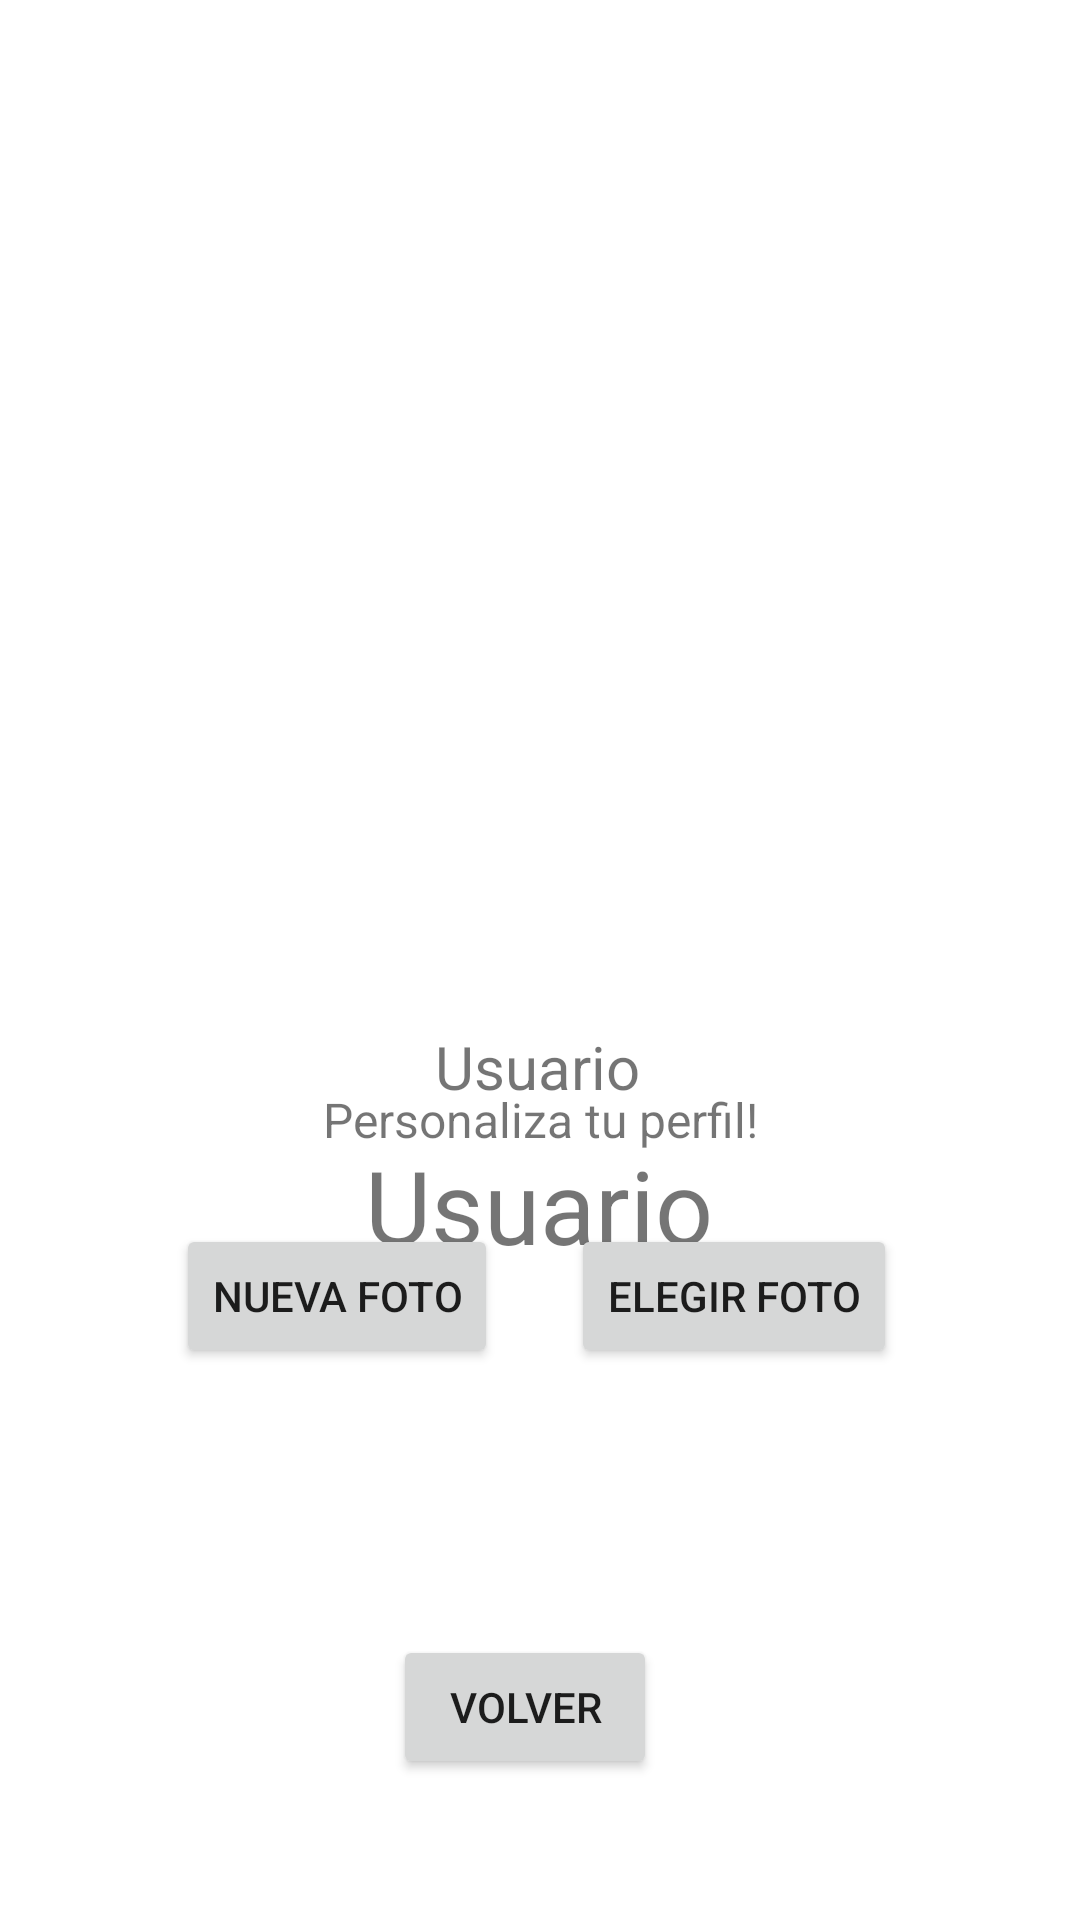

This screen was rendered from an Android layout file. Write that file and the resources it references.
<!-- AndroidManifest.xml: application theme Theme.Escaletras -->
<!-- res/layout/activity_perfil.xml -->
<?xml version="1.0" encoding="utf-8"?>
<androidx.constraintlayout.widget.ConstraintLayout xmlns:android="http://schemas.android.com/apk/res/android"
    xmlns:app="http://schemas.android.com/apk/res-auto"
    xmlns:tools="http://schemas.android.com/tools"
    android:layout_width="match_parent"
    android:layout_height="match_parent"
    tools:context=".Perfil">

    <ImageView
        android:id="@+id/fotoView"
        android:layout_width="254dp"
        android:layout_height="224dp"
        android:layout_marginTop="90dp"
        app:layout_constraintEnd_toEndOf="parent"
        app:layout_constraintHorizontal_bias="0.5"
        app:layout_constraintStart_toStartOf="parent"
        app:layout_constraintTop_toTopOf="parent"
        tools:srcCompat="@tools:sample/avatars" />

    <TextView
        android:id="@+id/textNombre"
        android:layout_width="wrap_content"
        android:layout_height="wrap_content"
        android:layout_marginTop="10dp"
        android:text="Usuario"
        android:textSize="34sp"
        app:layout_constraintEnd_toEndOf="parent"
        app:layout_constraintHorizontal_bias="0.498"
        app:layout_constraintStart_toStartOf="parent"
        app:layout_constraintTop_toBottomOf="@+id/textTituloNombre" />

    <TextView
        android:id="@+id/textTituloNombre"
        android:layout_width="wrap_content"
        android:layout_height="wrap_content"
        android:layout_marginTop="28dp"
        android:text="Usuario"
        android:textSize="20sp"
        app:layout_constraintEnd_toEndOf="parent"
        app:layout_constraintHorizontal_bias="0.497"
        app:layout_constraintStart_toStartOf="parent"
        app:layout_constraintTop_toBottomOf="@+id/fotoView" />

    <Button
        android:id="@+id/botonGaleria"
        android:layout_width="wrap_content"
        android:layout_height="wrap_content"
        android:layout_marginEnd="61dp"
        android:layout_marginBottom="89dp"
        android:text="Elegir foto"
        app:layout_constraintBottom_toTopOf="@+id/botonVolver"
        app:layout_constraintEnd_toEndOf="parent" />

    <Button
        android:id="@+id/botonCamara"
        android:layout_width="wrap_content"
        android:layout_height="wrap_content"
        android:layout_marginStart="63dp"
        android:layout_marginEnd="29dp"
        android:layout_marginBottom="89dp"
        android:text="Nueva foto"
        app:layout_constraintBottom_toTopOf="@+id/botonVolver"
        app:layout_constraintEnd_toStartOf="@+id/botonGaleria"
        app:layout_constraintStart_toStartOf="parent" />

    <Button
        android:id="@+id/botonVolver"
        android:layout_width="wrap_content"
        android:layout_height="wrap_content"
        android:layout_marginStart="155dp"
        android:layout_marginEnd="165dp"
        android:layout_marginBottom="47dp"
        android:text="Volver"
        app:layout_constraintBottom_toBottomOf="parent"
        app:layout_constraintEnd_toEndOf="parent"
        app:layout_constraintStart_toStartOf="parent" />

    <TextView
        android:id="@+id/textPersonaliza"
        android:layout_width="wrap_content"
        android:layout_height="wrap_content"
        android:layout_marginBottom="24dp"
        android:text="Personaliza tu perfil!"
        android:textSize="16sp"
        app:layout_constraintBottom_toTopOf="@+id/botonCamara"
        app:layout_constraintEnd_toEndOf="parent"
        app:layout_constraintStart_toStartOf="parent" />
</androidx.constraintlayout.widget.ConstraintLayout>
<!-- resources referenced by this layout -->
<resources>
  <style name="Theme.Escaletras" parent="Theme.MaterialComponents.DayNight.DarkActionBar">
          
          <item name="colorPrimary">@color/purple_500</item>
          <item name="colorPrimaryVariant">@color/purple_700</item>
          <item name="colorOnPrimary">@color/white</item>
          
          <item name="colorSecondary">@color/teal_200</item>
          <item name="colorSecondaryVariant">@color/teal_700</item>
          <item name="colorOnSecondary">@color/black</item>
          
          <item name="android:statusBarColor">?attr/colorPrimaryVariant</item>
          
      </style>
  <!-- not gathered from this repository: default colours our renderer supplied (Android Studio template values) -->
  <color name="purple_500">#FF6200EE</color>
  <color name="purple_700">#FF3700B3</color>
  <color name="teal_200">#FF03DAC5</color>
  <color name="teal_700">#FF018786</color>
  <color name="black">#FF000000</color>
  <color name="white">#FFFFFFFF</color>
</resources>
